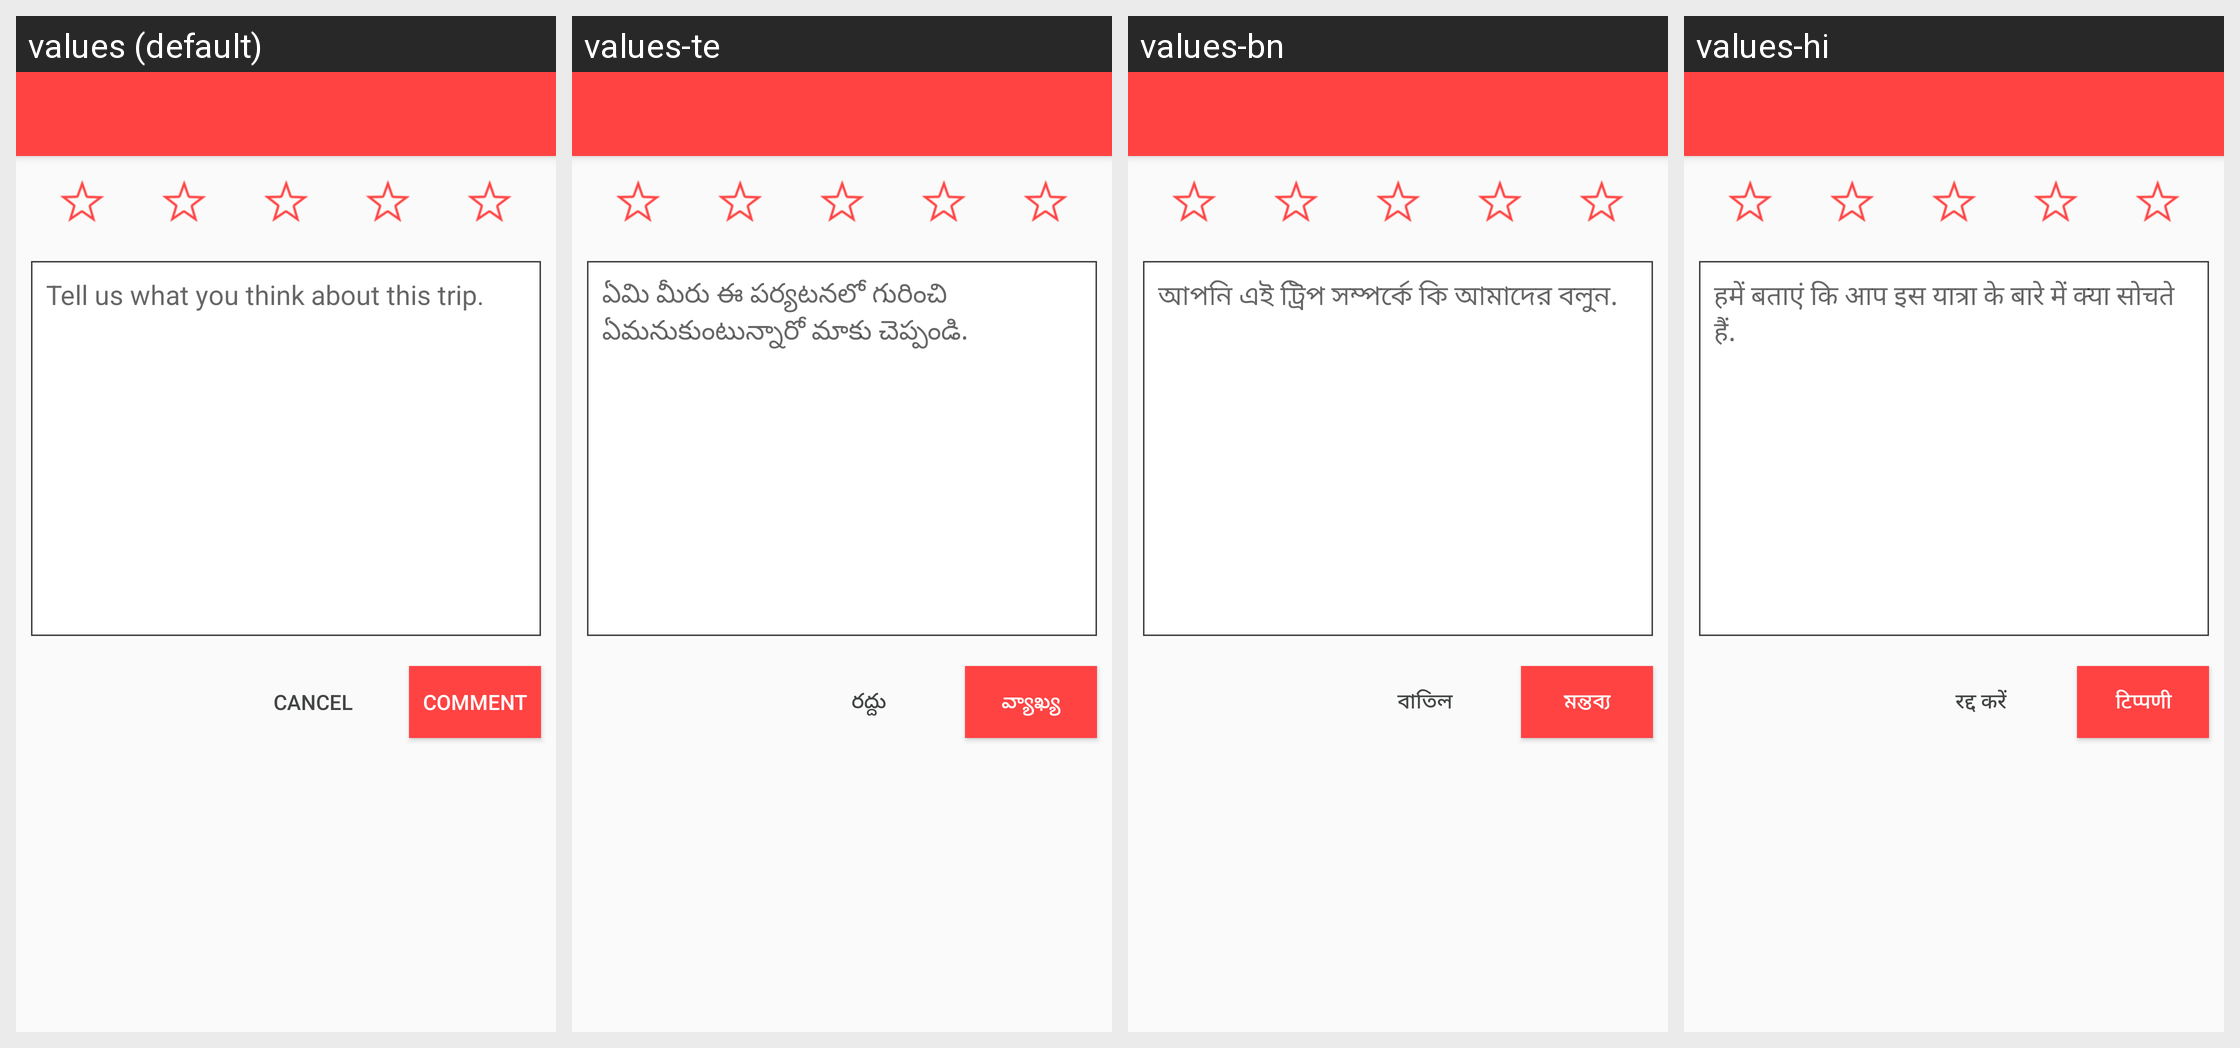

Strings drawn on this Android screen and how each of the app's shown locales translates them:
Android screen res/layout/activity_comments.xml rendered under 4 locales, left to right: values (default), values-te, values-bn, values-hi. Device: Nexus 5 (rendered at 1080×1920; each locale shown at half size, 540×960, under a caption strip naming it); theme MyMaterialTheme.
Other locales in the repository, not shown: values-gu, values-kn, values-ml, values-pa, values-ta.
Strings drawn on this screen, with the default value and each locale's value (text and hints the layout hard-codes, and strings that could not be matched under every locale, appear in the picture but are not listed):

comment_review
  values: Tell us what you think about this trip.
  values-te: ఏమి మీరు ఈ పర్యటనలో గురించి ఏమనుకుంటున్నారో మాకు చెప్పండి.
  values-bn: আপনি এই ট্রিপ সম্পর্কে কি আমাদের বলুন.
  values-hi: हमें बताएं कि आप इस यात्रा के बारे में क्या सोचते हैं.

cancel
  values: Cancel
  values-te: రద్దు
  values-bn: বাতিল
  values-hi: रद्द करें

comment
  values: Comment
  values-te: వ్యాఖ్య
  values-bn: মন্তব্য
  values-hi: टिप्पणी
